Run: headless pygame with SDL's dummy video driver; simulated clock (each Clock.tick advances the game by its frame time, no real sleeping); random seed 0; keys injected as events and as key.get_pressed() state; no mouse input.
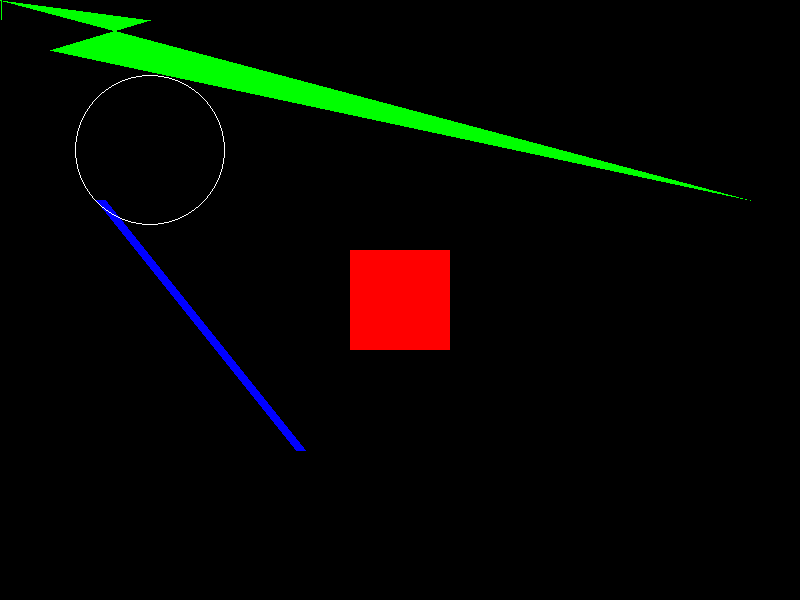
Frame 1 of 4 · flips 1–60 · no input
Frame 2 of 4 · flips 61–180 · tapped SPACE, RETURN · held RIGHT (→), D · screen unchanged from frame 1, image omitted
Frame 3 of 4 · flips 181–300 · held DOWN (↓), S · screen unchanged from frame 2, image omitted
Frame 4 of 4 · flips 301–420 · held LEFT (←), A, UP (↑), W · screen unchanged from frame 3, image omitted

The pygame program that drew these frames:

import pygame

pygame.init()

gameDisplay = pygame.display.set_mode((800,600))
pygame.display.set_caption('Drawing')

red = (255,0,0)
green = (0,255,0)
blue = (0,0,255)
black = (0,0,0)
white = (255,255,255)

gameDisplay.fill(black)

pixAr = pygame.PixelArray(gameDisplay)
pixAr[1][0:20] = green
pygame.draw.line(gameDisplay,blue,(100,200),(300,450),10)
pygame.draw.rect(gameDisplay,red,(350,250,100,100))
pygame.draw.circle(gameDisplay,white,(150,150),75,1)
pygame.draw.polygon(gameDisplay,green,((0,0),(750,200),(50,50),(150,20)))

while True:
    for event in pygame.event.get():
        if event.type == pygame.QUIT:
            pygame.quit()
            quit()

    pygame.display.update()
